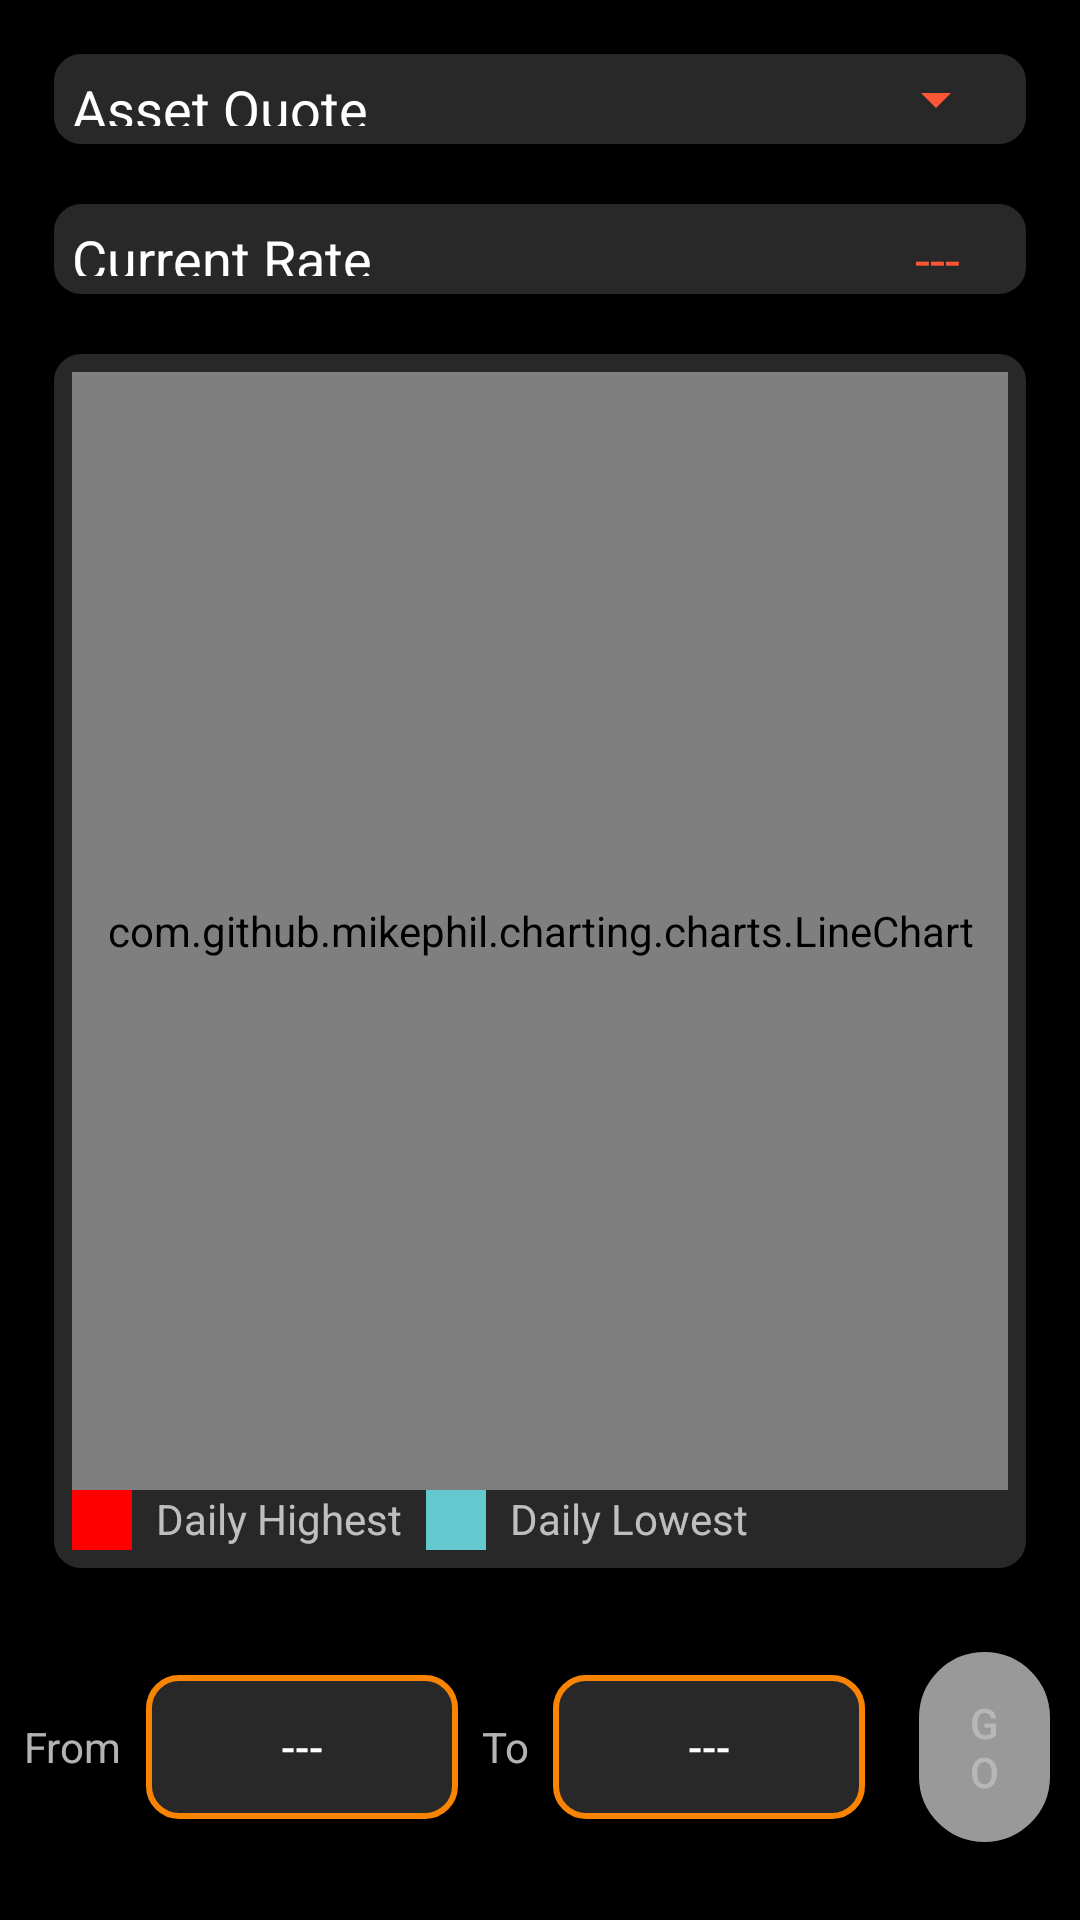

The Android layout XML behind this screen, and the referenced resources:
<!-- AndroidManifest.xml: application theme AppTheme -->
<!-- res/layout/activity_crypto.xml -->
<?xml version="1.0" encoding="utf-8"?>
<LinearLayout xmlns:android="http://schemas.android.com/apk/res/android"
    xmlns:app="http://schemas.android.com/apk/res-auto"
    xmlns:tools="http://schemas.android.com/tools"
    android:layout_width="match_parent"
    android:layout_height="match_parent"
    tools:context=".CryptoActivity"
    android:background="@color/black"
    android:orientation="vertical">
    <RelativeLayout
        android:id="@+id/currency_base"
        android:layout_marginTop="16dp"
        android:layout_marginLeft="16dp"
        android:layout_marginRight="16dp"
        android:padding="8dp"
        android:layout_width="match_parent"
        android:layout_height="0dp"
        android:layout_weight="1"
        android:orientation="horizontal"
        android:background="@drawable/list_item_bg">
        <TextView

            android:textColor="@color/white"
            android:id="@+id/currency_text"
            android:layout_width="wrap_content"
            android:layout_height="wrap_content"
            android:textSize="18dp"
            android:text="Asset Quote"></TextView>

        <Spinner

            android:layout_alignParentRight="true"
            android:id="@+id/currency_spinner"
            android:layout_width="wrap_content"
            android:layout_height="wrap_content"
            android:spinnerMode="dialog"
            android:backgroundTint="@color/orange_border"></Spinner>

    </RelativeLayout>
    <RelativeLayout
        android:id="@+id/current_data"
        android:layout_marginTop="16dp"
        android:layout_marginLeft="16dp"
        android:layout_marginRight="16dp"
        android:padding="8dp"
        android:layout_width="match_parent"
        android:layout_height="0dp"
        android:layout_weight="1"
        android:orientation="horizontal"
        android:background="@drawable/list_item_bg">
        <TextView
            android:textColor="@color/white"
            android:id="@+id/current_rate_text"
            android:layout_width="wrap_content"
            android:layout_height="wrap_content"
            android:textSize="18dp"
            android:text="Current Rate"></TextView>

        <TextView
            android:layout_alignParentRight="true"
            android:textColor="@color/orange_border"
            android:layout_width="wrap_content"
            android:layout_height="wrap_content"
            android:id="@+id/crypto_rate_live"
            android:text="---"
            android:textSize="18sp"
            android:layout_marginRight="16dp"
            android:gravity="center_horizontal"></TextView>
    </RelativeLayout>
    <LinearLayout
        android:padding="8dp"
        android:layout_margin="16dp"
        android:layout_below="@id/current_data"
        android:layout_width="match_parent"
        android:layout_height="0dp"
        android:layout_weight="12"
        android:background="@drawable/list_item_bg"
        android:id="@+id/graph"
        android:orientation="vertical"
        >
        <com.github.mikephil.charting.charts.LineChart

            android:id="@+id/chart"
            android:layout_width="match_parent"
            android:layout_height="0dp"
            android:layout_weight="1"></com.github.mikephil.charting.charts.LineChart>
        <LinearLayout
            android:layout_width="match_parent"
            android:layout_height="wrap_content"
            android:orientation="horizontal">
            <ImageView
                android:layout_width="20dp"
                android:layout_height="20dp"
                android:src="@drawable/red_legend"
                android:layout_marginRight="8dp"></ImageView>
            <TextView

                android:layout_width="wrap_content"
                android:layout_height="wrap_content"
                android:text="Daily Highest"
                android:layout_marginRight="8dp"></TextView>
            <ImageView
                android:layout_width="20dp"
                android:layout_height="20dp"
                android:src="@drawable/blue_legend"
                android:layout_marginRight="8dp"></ImageView>
            <TextView
                android:layout_width="wrap_content"
                android:layout_height="wrap_content"
                android:text="Daily Lowest"></TextView>

        </LinearLayout>
    </LinearLayout>
    <LinearLayout
        android:id="@+id/date_view"
        android:layout_width="match_parent"
        android:layout_height="wrap_content"
        android:orientation="horizontal"
        android:layout_alignParentBottom="true"
        android:layout_marginBottom="16dp"
        android:gravity="center"

        >
        <TextView
            android:padding="8dp"
            android:layout_width="wrap_content"
            android:layout_height="wrap_content"
            android:text="From"></TextView>
        <FrameLayout
            android:layout_width="wrap_content"
            android:layout_height="wrap_content"
            android:background="@drawable/button_date">
        <Button
            android:layout_marginLeft="8dp"
            android:layout_marginRight="8dp"
            android:padding="8dp"
            android:id="@+id/start_date"
            android:background="?attr/selectableItemBackground"
            android:text="---"
            android:layout_width="wrap_content"
            android:layout_height="wrap_content"
            ></Button>
        </FrameLayout>
        <TextView
            android:padding="8dp"
            android:layout_width="wrap_content"
            android:layout_height="wrap_content"
            android:text="To"></TextView>
        <FrameLayout
            android:layout_width="wrap_content"
            android:layout_height="wrap_content"
            android:background="@drawable/button_date">
        <Button
            android:layout_marginLeft="8dp"
            android:layout_marginRight="8dp"
            android:padding="8dp"
            android:id="@+id/end_date"
            android:background="?attr/selectableItemBackground"
            android:text="---"
            android:layout_width="wrap_content"
            android:layout_height="wrap_content"></Button>
        </FrameLayout>
        <FrameLayout
            android:layout_marginLeft="8dp"
            android:layout_width="wrap_content"
            android:layout_height="wrap_content"
            android:background="?attr/selectableItemBackground"
            >
        <Button
            android:padding="16dp"
            android:id="@+id/update_graph"
            android:layout_margin="8dp"
            android:layout_width="wrap_content"
            android:layout_height="wrap_content"
            android:text="GO"
            android:background="@drawable/small_button"
            android:enabled="false"
            ></Button>
        </FrameLayout>

    </LinearLayout>


</LinearLayout>
<!-- resources referenced by this layout -->
<resources>
  <color name="black">#FF000000</color>
  <color name="orange_border">#FF5733</color>
  <color name="white">#FFFFFFFF</color>
  <!-- drawable blue_legend (drawable) -->
  <?xml version="1.0" encoding="utf-8"?>
  <shape xmlns:android="http://schemas.android.com/apk/res/android"
      android:shape="rectangle">
      <solid android:color="@color/light_blue"></solid>
  
  </shape>
  <!-- drawable button_date (drawable) -->
  <?xml version="1.0" encoding="utf-8"?>
  <shape xmlns:android="http://schemas.android.com/apk/res/android"
      android:shape="rectangle">
  
      <corners android:radius="10dp" />
  
      
      <stroke android:width="2dp" android:color="@color/orange" />
  
      
      <solid android:color="#CC323232" />
  
  </shape>
  <!-- drawable list_item_bg (drawable) -->
  <?xml version="1.0" encoding="utf-8"?>
  <shape xmlns:android="http://schemas.android.com/apk/res/android"
      android:shape="rectangle">
  
      <corners android:radius="10dp" />
  
      
      <stroke android:width="2dp"  />
  
      
      <solid android:color="#CC323232" />
  
  </shape>
  
  
  <!-- drawable red_legend (drawable) -->
  <?xml version="1.0" encoding="utf-8"?>
  <shape xmlns:android="http://schemas.android.com/apk/res/android"
      android:shape="rectangle">
  <solid android:color="#ff0000"></solid>
  </shape>
  <!-- drawable small_button (drawable) -->
  <?xml version="1.0" encoding="utf-8"?>
  <selector xmlns:android="http://schemas.android.com/apk/res/android">
      <item android:state_enabled="true">
  <shape
      android:shape="rectangle"
      >
      <corners android:radius="30dp"></corners>
      <stroke android:width="2dp"></stroke>
      <solid android:color="@color/orange" ></solid>
  
  
  </shape>
      </item>
      <item android:state_enabled="false">
          <shape
              android:shape="rectangle"
              >
              <corners android:radius="30dp"></corners>
              <stroke android:width="2dp"></stroke>
              <solid android:color="#999999" ></solid>
  
  
          </shape>
      </item>
  
  </selector>
  <style name="AppTheme" parent="Theme.AppCompat">
          <item name="colorPrimaryDark">@color/orange_border</item>
          <item name="colorPrimary">@color/orange</item>
          <item name="backgroundColor">@color/black</item>
          <item name="colorAccent">@color/orange</item>
      </style>
  <color name="light_blue">#64C9CF</color>
  <color name="orange">#F98404</color>
</resources>
